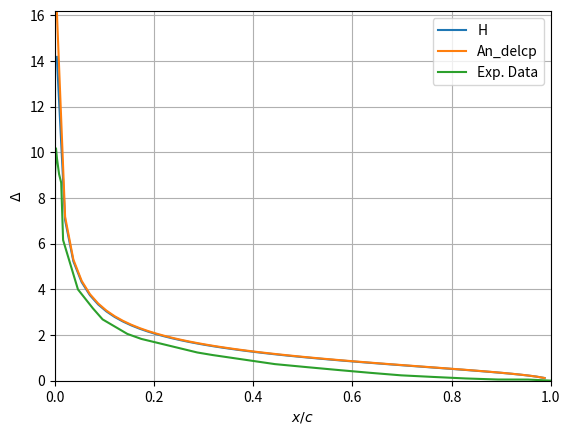

This figure's Python source:
import numpy as np
import matplotlib.pyplot as plt


# Experimental pressure coefficients Naca 0012 at AOA = 10

# Column 1: x/c
x_c_10 = np.array(
    [0.0, 0.00218341, 0.00873362, 0.0131004, 0.0174672, 0.0480349, 0.0742358, 0.0982533, 0.124454, 0.146288,
     0.176856, 0.28821, 0.320961, 0.384279, 0.447598, 0.515284, 0.576419, 0.637555, 0.700873, 0.766376, 0.831878,
     0.893013, 0.958515, 1.0])

# Column 2: cp
cp_10 = np.array(
    [-3.66423, -5.04375, -5.24068, -4.67125, -4.32079, -2.74347, -2.26115, -1.95405, -1.7345, -1.55884, -1.36109,
     -1.00829, -0.941877, -0.787206, -0.654432, -0.543461, -0.432633, -0.343703, -0.254725, -0.1657, -0.098572,
     -0.00964205, 0.0793835, 0.124088])

# Experimental pressure coefficients Naca 0012 at AOA = 15

# Column 1: x/c
x_c_15 = np.array(
    [-7.59438e-05, 0.0024302, 0.00450442, 0.00870506, 0.0129722, 0.0167741, 0.0467387, 0.0769928, 0.0964534,
     0.146315, 0.174528, 0.287443, 0.317853, 0.380854, 0.443854, 0.509042, 0.576404, 0.635076, 0.698095, 0.761123,
     0.8285, 0.893707, 0.954576, 1.00022])

# Column 2: cp
cp_15 = np.array(
    [-8.65066, -10.1789, -9.72033, -9.04329, -8.67192, -6.16084, -3.99796, -3.16694, -2.68574, -2.05038, -1.83081,
     -1.23636, -1.12586, -0.9266, -0.727343, -0.593492, -0.459546, -0.347813, -0.235891, -0.167637, -0.0991921,
     -0.0526765, -0.0500185, -0.00435728])

# from https: // turbmodels.larc.nasa.gov / naca0012_val.html
# Essentially from the 'Theory of wing sections'
# Column 1: alpha, deg
alpha_deg = np.array([-17.2794, -16.2296, -15.8616, -15.1713, -14.3133, -13.2811, -12.2535, -11.2222, -10.1947, -8.14138,
             -6.25579, -5.22822, -4.19972, -1.96944, 0.0, 0.940006, 1.96944, 2.99515, 3.85131, 4.87888, 5.90831,
             7.96346, 10.1891, 11.0471, 13.1088, 16.3759, 16.5678, 17.2971])

# Column 2: cl
cl = np.array([-1.25323, -1.34704, -1.54416, -1.51805, -1.44038, -1.3712, -1.25912, -1.18135, -1.06927, -0.827958, -0.638207,
      -0.526128, -0.422627, -0.215533, 0.0, 0.120611, 0.215533, 0.34477, 0.439599, 0.551678, 0.6466, 0.870758,
      1.12074, 1.19842, 1.36252, 1.59591, 1.42443, 1.09024])


class DiscreteVortexMethod:

    def __init__(self, alpha, alpha_plate, subpanels):
        self.alpha = alpha
        self.alpha_i = np.ones(subpanels) * alpha_plate
        self.subpanels = subpanels
        self.dl = 1. / subpanels

    def GridGeneration(self):
        points = np.linspace(0, 1., self.subpanels + 1)
        vort_points = points[1:] - 3./4 * self.dl
        col_points = points[1:] - 1./4 * self.dl

        #   Quarter chord points
        xj = np.cos(np.deg2rad(self.alpha_i)) * vort_points
        zj = np.sin(np.deg2rad(self.alpha_i)) * vort_points

        # Three-quarter chord points, normal and tangential vectors
        xi = np.cos(np.deg2rad(self.alpha_i)) * col_points
        zi = np.sin(np.deg2rad(self.alpha_i)) * col_points
        ni = np.vstack((np.sin(np.deg2rad(self.alpha_i)), np.cos(np.deg2rad(self.alpha_i))))

        # plt.plot(np.cos(np.deg2rad(alpha)) * points, np.sin(np.deg2rad(alpha)) * points, 'x')
        # plt.plot(xj, zj, 'x')
        # plt.plot(xi, zi, 'o')
        # plt.grid(True)
        # plt.show()

        return xi, zi, xj, zj, ni

    def Vort2D(self, xi, zi,  xj, zj):
        # Gamma_i is of unit strength for now
        rj2 = (xi - xj) ** 2 + (zi - zj) ** 2
        B = np.array([1 * (zi - zj), -1 * (xi - xj)])
        C = 1 / (2 * np.pi * rj2) * B
        return C


    def Calc_delta_Cp(self, xi, zi, xj, zj, ni):
        aij = np.zeros((self.subpanels, self.subpanels))

        for i in range(self.subpanels):
            for j in range(self.subpanels):
                aij[i, j] = np.inner(self.Vort2D(xi[i], zi[i], xj[j], zj[j]), ni[:, i])

        RHSi = np.cos(np.deg2rad(self.alpha)) * np.sin(np.deg2rad(self.alpha_i)) +  np.sin(np.deg2rad(self.alpha)) *  np.cos(np.deg2rad(self.alpha_i))
        Gamma_i = np.linalg.solve(aij, -RHSi) #   Gamma_i is consistent the example of 5 sections in Katz 11.1.1
        delcpi = 2. * Gamma_i / self.dl #   Chordwise pressure coefficient

        return Gamma_i, delcpi

    def lift_coeff(self, Gamma_i):
        Cl = 2 * np.sum(Gamma_i)
        print('Lift coefficient is {}'.format(Cl))
        return Cl
    def plot_results(self, xj, delcpi):
        An_delcp = 4. * np.sqrt((1. - xj) / xj) * self.alpha / 180 * np.pi
        plt.ylabel(r'$\Delta$')
        plt.xlabel(R'$x/c$')
        plt.plot(xj, delcpi, label=r'H')
        plt.plot(xj, An_delcp, label='An_delcp')
        if self.alpha == 10:
            plt.plot(x_c_10, np.abs(cp_10), label='Exp. Data', linestyle = '--')
        if self.alpha == 15:
            plt.plot(x_c_15, np.abs(cp_15), label='Exp. Data')
        plt.legend(loc='best')
        plt.grid(True)
        plt.xlim([0, 1.])
        plt.ylim([0, np.max((delcpi, An_delcp))])
        #plt.savefig("CP_alpha{}.png".format(self.alpha))
        plt.show()


def CL_alpha_curve(alpha, alpha_plate, subpanels):
    Cl = []
    alphalist = np.ones(alpha)

    for i in range(alpha):
        vortex_method = DiscreteVortexMethod(i, alpha_plate, subpanels)
        xi, zi, xj, zj, ni = vortex_method.GridGeneration()
        Gamma_i, delcpi = vortex_method.Calc_delta_Cp(xi, zi, xj, zj, ni)
        vortex_method.plot_results(xj, delcpi)
        Cl.append(vortex_method.lift_coeff(Gamma_i))
        alphalist[i] = i

    plt.plot(alphalist, Cl, label='Lift coefficient')
    plt.plot(alphalist, 2 * np.pi * alphalist / 180 * np.pi, label='2 piefficient')
    plt.plot(alpha_deg, cl)
    plt.xlim([-2, 12])
    plt.ylim([-0.1, 1.1])
    plt.show()

if __name__ == "__main__":
    c = 1.0             # Chord length
    alpha = 15         # Angle of attack
    alpha_plate = 0.    # Inclination of the plate
    subpanels = 60      # Number of subpanels


    # Method
    vortex_method = DiscreteVortexMethod(alpha, alpha_plate, subpanels)
    xi, zi, xj, zj, ni = vortex_method.GridGeneration()
    Gamma_i, delcpi = vortex_method.Calc_delta_Cp(xi, zi, xj, zj, ni)
    vortex_method.plot_results(xj, delcpi)


    #   Plotting the Cl curves
    #CL_alpha_curve(alpha, alpha_plate, subpanels)






